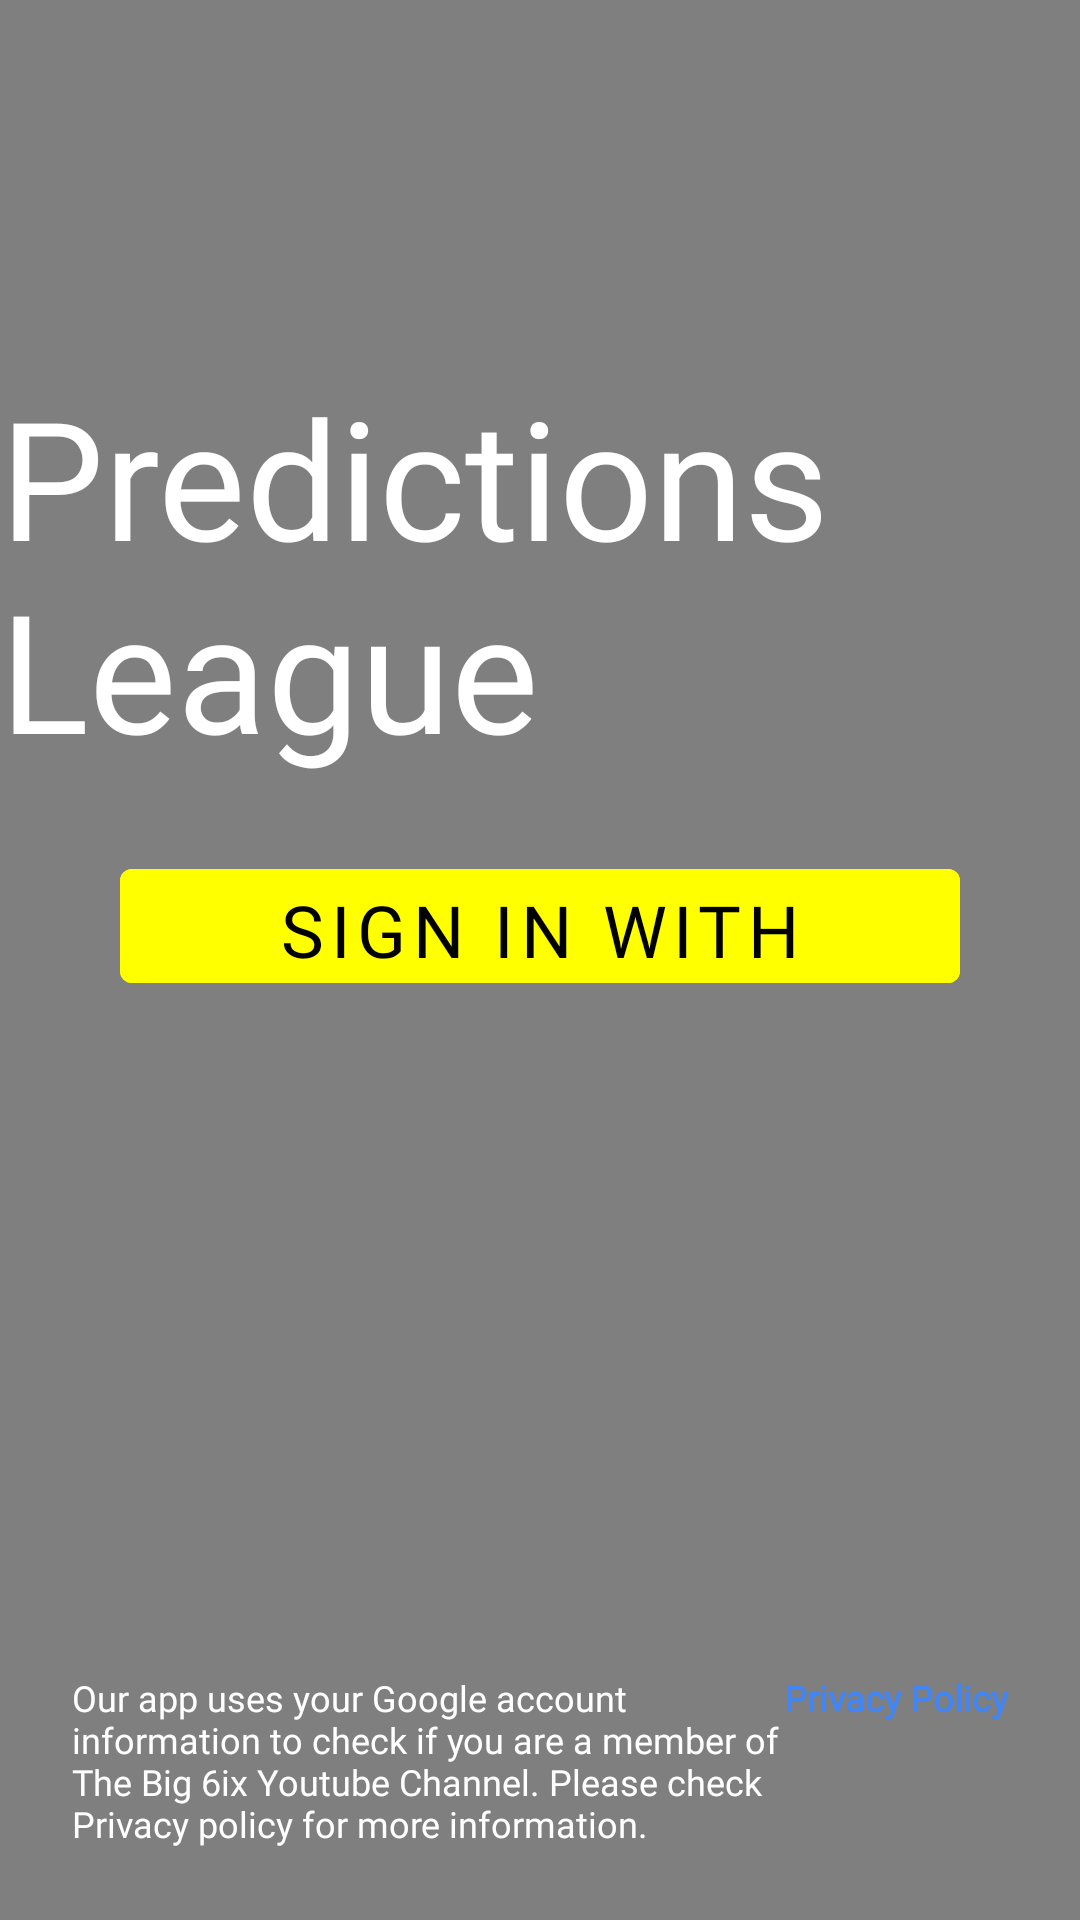

Produce the Android XML layout that renders to this screen, including the resource entries it uses.
<!-- AndroidManifest.xml: application theme Theme.TheBig6ix -->
<!-- res/layout/fragment_login.xml -->
<?xml version="1.0" encoding="utf-8"?>
<RelativeLayout xmlns:android="http://schemas.android.com/apk/res/android"
    xmlns:app="http://schemas.android.com/apk/res-auto"
    android:layout_width="match_parent"
    android:layout_height="match_parent"
    android:background="@color/black">

    <VideoView
        android:id="@+id/videoViewBackground"
        android:layout_width="match_parent"
        android:layout_height="match_parent"
        android:layout_alignParentStart="true"
        android:layout_alignParentTop="true"
        app:layout_constraintBottom_toBottomOf="parent"
        app:layout_constraintEnd_toEndOf="parent"
        app:layout_constraintStart_toStartOf="parent"
        app:layout_constraintTop_toTopOf="parent" />

    <RelativeLayout
        android:layout_width="match_parent"
        android:layout_height="match_parent"
        android:background="@android:color/transparent">

        <ImageView
            android:id="@+id/imageViewLogo"
            android:layout_width="250dp"
            android:layout_height="50dp"
            android:layout_centerHorizontal="true"
            android:layout_marginTop="48dp"
            android:src="@drawable/ic_tb6rectangle" />

        <TextView
            android:id="@+id/textViewTitle"
            android:layout_width="wrap_content"
            android:layout_height="wrap_content"
            android:layout_below="@id/imageViewLogo"
            android:layout_centerHorizontal="true"
            android:layout_marginTop="24dp"
            android:fontFamily="@font/iron_man_of_war_001c_ncv"
            android:text="Predictions League"
            android:textColor="@android:color/white"
            android:textSize="55sp" />

        <com.google.android.material.button.MaterialButton
            android:id="@+id/buttonGoogleSignIn"
            android:layout_width="280dp"
            android:layout_height="50dp"
            android:layout_below="@id/textViewTitle"
            android:layout_centerHorizontal="true"
            android:layout_marginTop="24dp"
            android:backgroundTint="@color/yellow"
            android:fontFamily="@font/iron_man_of_war_001c_ncv"
            android:text="Sign in with Google"
            android:textColor="@android:color/black"
            android:textSize="24sp"
            style="@style/Widget.MaterialComponents.Button.UnelevatedButton"/>

        <LinearLayout
            android:layout_width="match_parent"
            android:layout_height="wrap_content"
            android:layout_alignParentBottom="true"
            android:layout_marginStart="24dp"
            android:layout_marginEnd="24dp"
            android:layout_marginBottom="24dp"
            android:orientation="horizontal">

            <TextView
                android:id="@+id/textViewPrivacyDescription"
                android:layout_width="0dp"
                android:layout_height="wrap_content"
                android:layout_weight="1"
                android:fontFamily="@font/iron_man_of_war_001c_ncv"
                android:text="Our app uses your Google account information to check if you are a member of The Big 6ix Youtube Channel. Please check Privacy policy for more information."
                android:textColor="@android:color/white"
                android:textSize="12sp" />

            <TextView
                android:id="@+id/textViewPrivacyPolicy"
                android:layout_width="wrap_content"
                android:layout_height="wrap_content"
                android:fontFamily="@font/iron_man_of_war_001c_ncv"
                android:text="Privacy Policy"
                android:textColor="@color/google_blue"
                android:textSize="12sp"
                android:textStyle="bold"
                android:clickable="true"
                android:focusable="true" />
        </LinearLayout>

    </RelativeLayout>
</RelativeLayout>
<!-- resources referenced by this layout -->
<resources>
  <color name="black">#000000</color>
  <color name="google_blue">#4285F4</color>
  <color name="yellow">#FFFF00</color>
  <style name="Theme.TheBig6ix" parent="Theme.MaterialComponents.DayNight.DarkActionBar">
          
          <item name="colorPrimary">@color/black</item>
          <item name="colorPrimaryVariant">@color/black</item>
          <item name="colorOnPrimary">@color/white</item>
          
          <item name="colorSecondary">@color/teal_200</item>
          <item name="colorSecondaryVariant">@color/teal_700</item>
          <item name="colorOnSecondary">@color/black</item>
          
          <item name="android:statusBarColor">@android:color/transparent</item>
          <item name="android:windowLightStatusBar">false</item>
          <item name="android:windowBackground">@color/black</item>
          
      </style>
  <color name="white">#FFFFFFFF</color>
  <color name="teal_200">#FF03DAC5</color>
  <color name="teal_700">#FF018786</color>
</resources>
